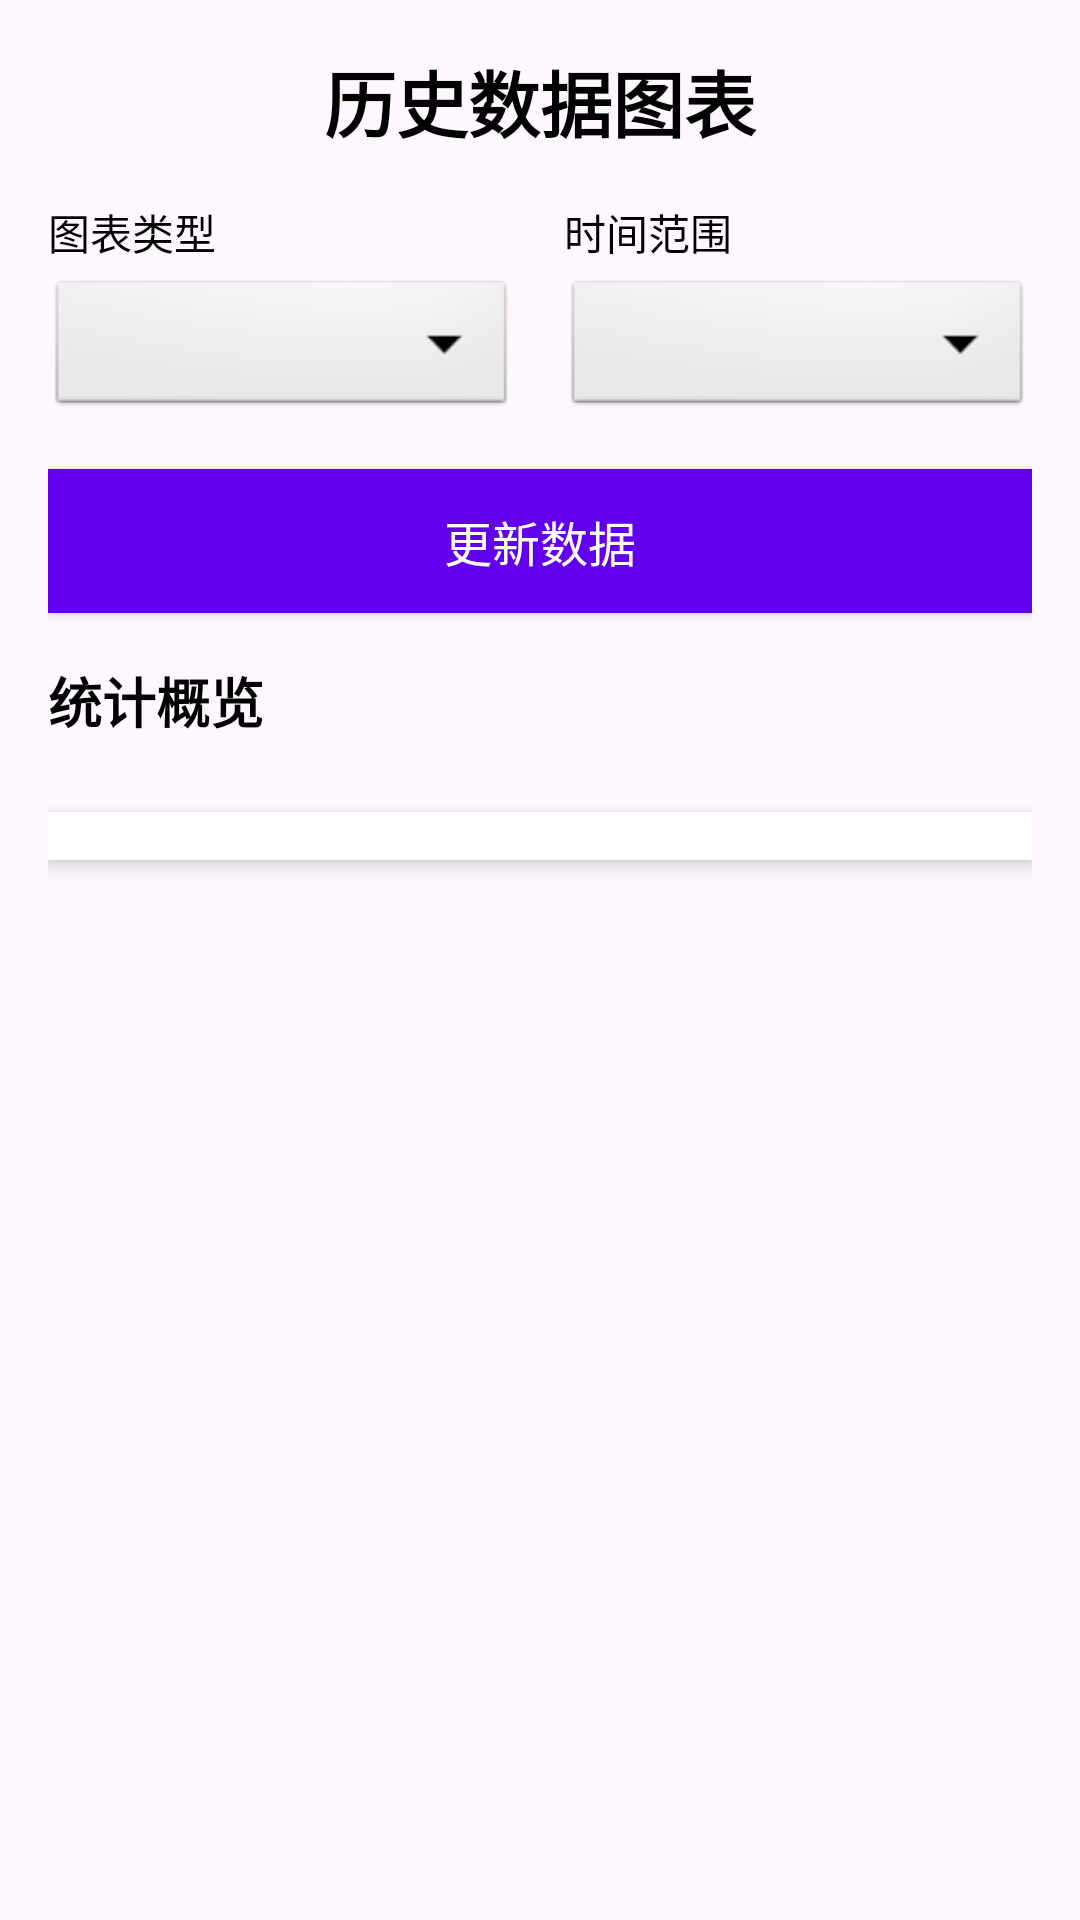

Produce the Android XML layout that renders to this screen, including the resource entries it uses.
<!-- AndroidManifest.xml: application theme Theme.Dgb -->
<!-- res/layout/fragment_history_charts.xml -->
<?xml version="1.0" encoding="utf-8"?>
<ScrollView xmlns:android="http://schemas.android.com/apk/res/android"
    xmlns:app="http://schemas.android.com/apk/res-auto"
    xmlns:tools="http://schemas.android.com/tools"
    android:layout_width="match_parent"
    android:layout_height="match_parent"
    android:padding="16dp"
    tools:context=".ui.charts.HistoryChartFragment">

    <LinearLayout
        android:layout_width="match_parent"
        android:layout_height="wrap_content"
        android:orientation="vertical"
        android:gravity="center_horizontal">

        
        <TextView
            android:id="@+id/title_text"
            android:layout_width="match_parent"
            android:layout_height="wrap_content"
            android:text="历史数据图表"
            android:textSize="24sp"
            android:textStyle="bold"
            android:textColor="@android:color/black"
            android:gravity="center"
            android:layout_marginBottom="16dp" />

        
        <LinearLayout
            android:layout_width="match_parent"
            android:layout_height="wrap_content"
            android:orientation="horizontal"
            android:layout_marginBottom="16dp"
            android:gravity="center_vertical">

            
            <LinearLayout
                android:layout_width="0dp"
                android:layout_height="wrap_content"
                android:layout_weight="1"
                android:orientation="vertical"
                android:layout_marginEnd="8dp">

                <TextView
                    android:layout_width="match_parent"
                    android:layout_height="wrap_content"
                    android:text="图表类型"
                    android:textSize="14sp"
                    android:textColor="@android:color/black"
                    android:layout_marginBottom="4dp" />

                <Spinner
                    android:id="@+id/chart_type_spinner"
                    android:layout_width="match_parent"
                    android:layout_height="wrap_content"
                    android:background="@android:drawable/btn_dropdown"
                    android:padding="8dp" />
            </LinearLayout>

            
            <LinearLayout
                android:layout_width="0dp"
                android:layout_height="wrap_content"
                android:layout_weight="1"
                android:orientation="vertical"
                android:layout_marginStart="8dp">

                <TextView
                    android:layout_width="match_parent"
                    android:layout_height="wrap_content"
                    android:text="时间范围"
                    android:textSize="14sp"
                    android:textColor="@android:color/black"
                    android:layout_marginBottom="4dp" />

                <Spinner
                    android:id="@+id/time_range_spinner"
                    android:layout_width="match_parent"
                    android:layout_height="wrap_content"
                    android:background="@android:drawable/btn_dropdown"
                    android:padding="8dp" />
            </LinearLayout>
        </LinearLayout>

        
        <Button
            android:id="@+id/update_button"
            android:layout_width="match_parent"
            android:layout_height="wrap_content"
            android:text="更新数据"
            android:textSize="16sp"
            android:textColor="@android:color/white"
            android:background="@color/design_default_color_primary"
            android:layout_marginBottom="16dp"
            android:padding="12dp" />

        
        <LinearLayout
            android:layout_width="match_parent"
            android:layout_height="wrap_content"
            android:orientation="vertical"
            android:layout_marginBottom="16dp">

            <TextView
                android:layout_width="match_parent"
                android:layout_height="wrap_content"
                android:text="统计概览"
                android:textSize="18sp"
                android:textStyle="bold"
                android:textColor="@android:color/black"
                android:layout_marginBottom="8dp" />

            
            <LinearLayout
                android:id="@+id/statistics_overview"
                android:layout_width="match_parent"
                android:layout_height="wrap_content"
                android:orientation="vertical"
                android:gravity="center_horizontal" />
        </LinearLayout>

        
        <LinearLayout
            android:id="@+id/chart_container"
            android:layout_width="match_parent"
            android:layout_height="wrap_content"
            android:orientation="vertical"
            android:gravity="center_horizontal"
            android:background="@android:color/white"
            android:padding="8dp"
            android:layout_marginBottom="16dp"
            android:elevation="4dp" />

    </LinearLayout>

</ScrollView>
<!-- resources referenced by this layout -->
<resources>
  <style name="Theme.Dgb" parent="Theme.Material3.DayNight.NoActionBar">
          
      </style>
</resources>
